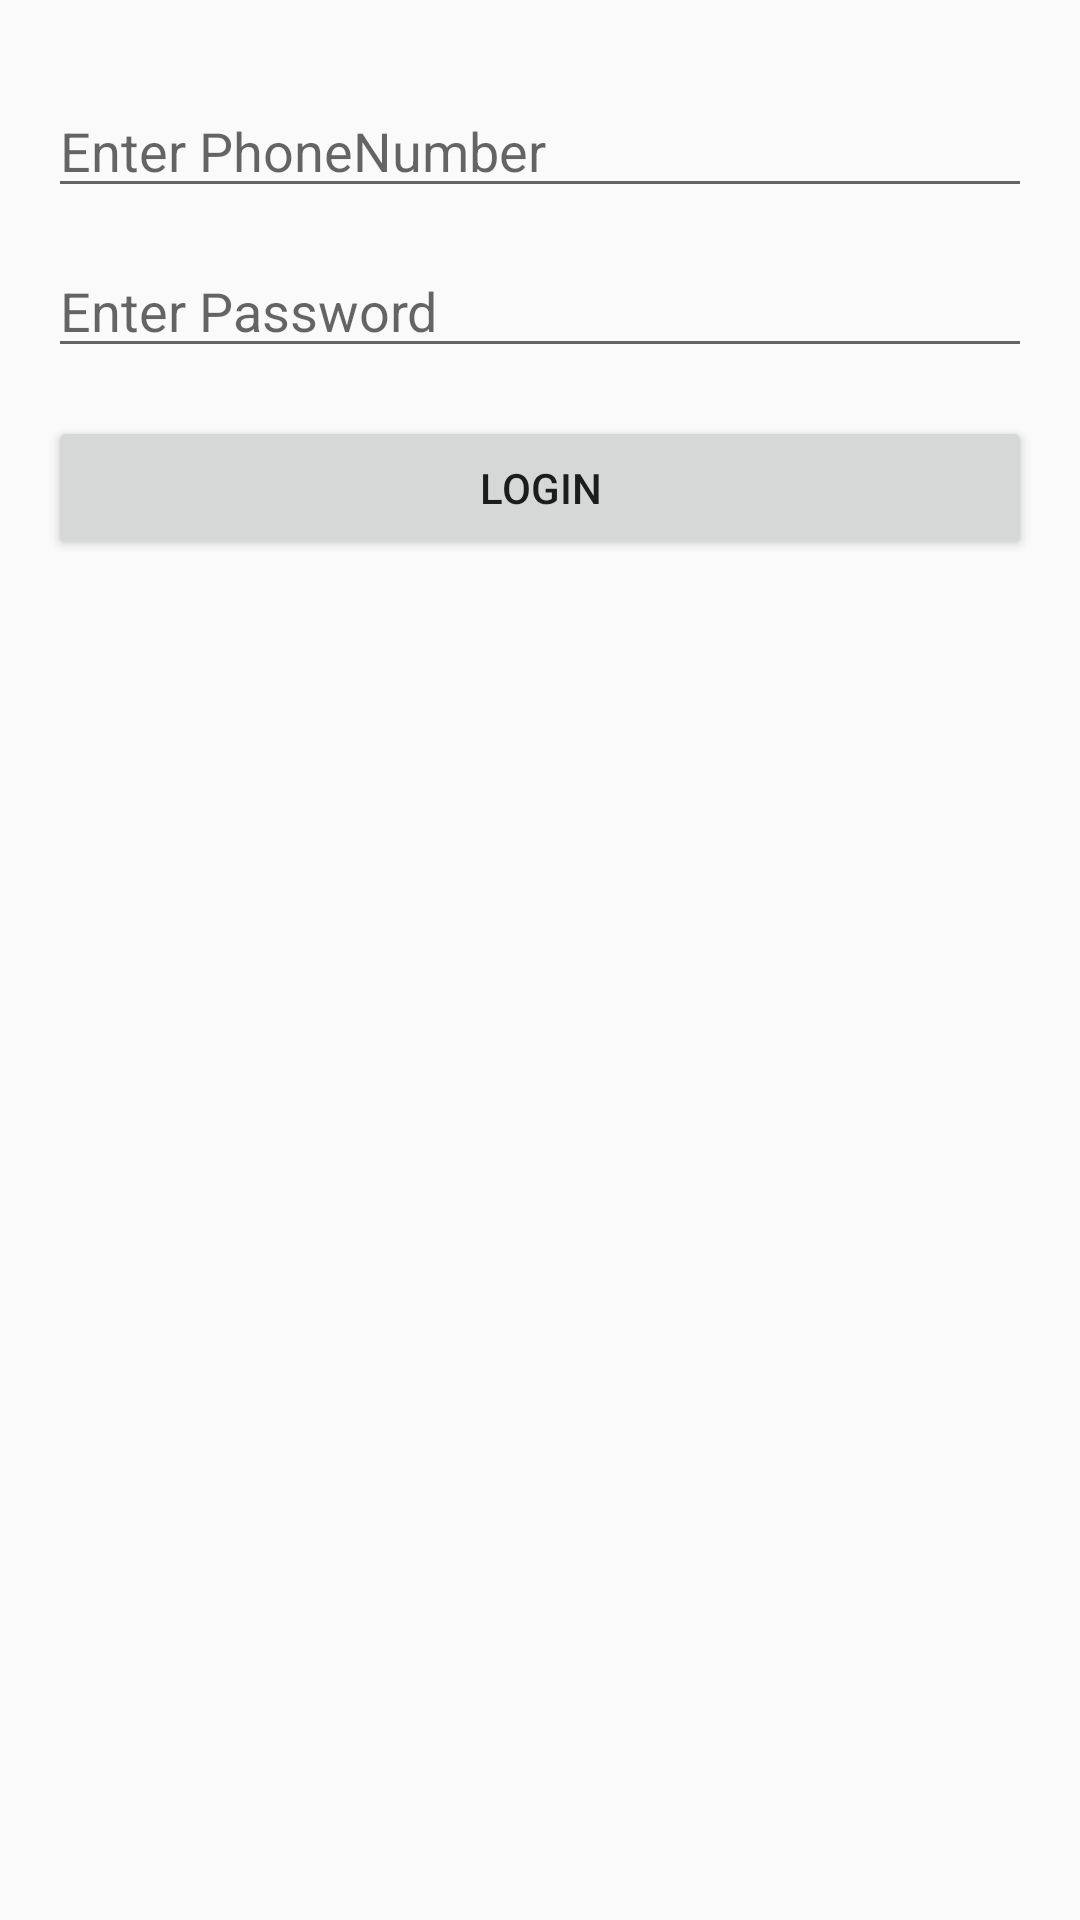

Android layout source for this screen:
<!-- AndroidManifest.xml: application theme AppTheme -->
<!-- res/layout/activity_login.xml -->
<?xml version="1.0" encoding="utf-8"?>
<android.support.design.widget.CoordinatorLayout xmlns:android="http://schemas.android.com/apk/res/android"
    android:layout_width="match_parent"
    android:layout_height="match_parent">

    <android.support.v4.widget.NestedScrollView
        android:layout_width="match_parent"
        android:layout_height="match_parent"
        android:layout_margin="@dimen/margin_16">

        <LinearLayout
            android:layout_width="match_parent"
            android:layout_height="match_parent"
            android:orientation="vertical">

            <EditText
                android:id="@+id/et_username"
                android:layout_width="match_parent"
                android:layout_height="wrap_content"
                android:layout_marginTop="@dimen/margin_12"
                android:hint="Enter PhoneNumber" />

            <EditText
                android:id="@+id/et_password"
                android:layout_width="match_parent"
                android:layout_height="wrap_content"
                android:layout_marginTop="@dimen/margin_12"
                android:hint="Enter Password" />

            <android.support.v7.widget.AppCompatButton
                android:id="@+id/btn_login"
                android:layout_width="match_parent"
                android:layout_height="wrap_content"
                android:layout_marginTop="@dimen/margin_16"
                android:text="Login" />
        </LinearLayout>
    </android.support.v4.widget.NestedScrollView>

</android.support.design.widget.CoordinatorLayout>
<!-- resources referenced by this layout -->
<resources>
  <dimen name="margin_12">12dp</dimen>
  <dimen name="margin_16">16dp</dimen>
  <style name="AppTheme" parent="Theme.AppCompat.Light.NoActionBar">
          
          <item name="colorPrimary">@color/colorPrimary</item>
          <item name="colorPrimaryDark">@color/colorPrimaryDark</item>
          <item name="colorAccent">@color/colorAccent</item>
          <item name="windowActionBar">false</item>
      </style>
  <color name="colorPrimary">#3F51B5</color>
  <color name="colorPrimaryDark">#303F9F</color>
  <color name="colorAccent">#FF4081</color>
</resources>
